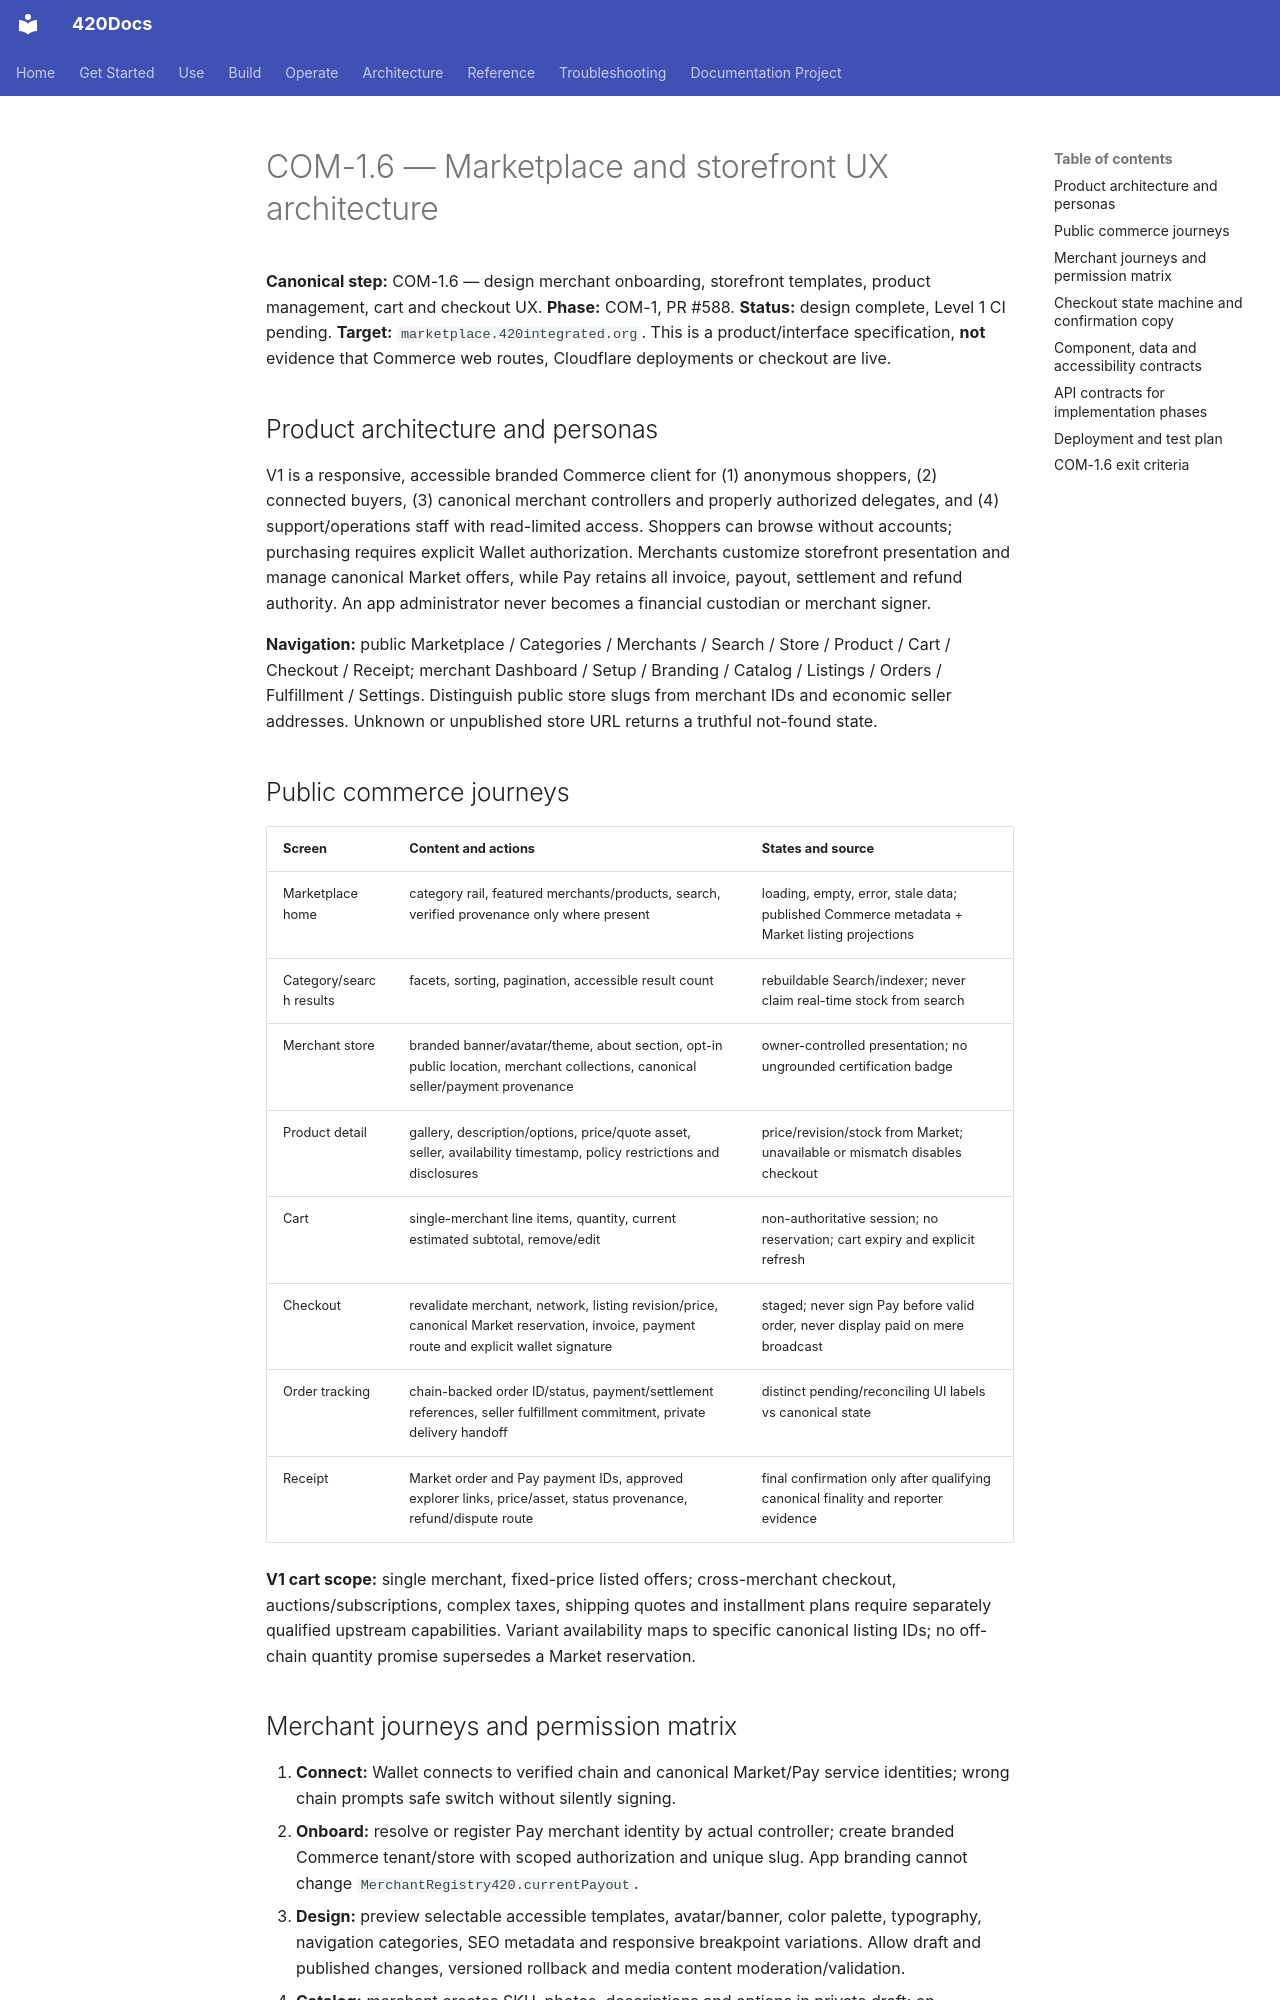

repository: abvhiael/420-integrated-v0.1 · page: commerce/COM-1.6-MARKETPLACE-STOREFRONT-UX/index.html · generator: mkdocs

# COM-1.6 — Marketplace and storefront UX architecture

**Canonical step:** COM-1.6 — design merchant onboarding, storefront templates, product management, cart and checkout UX. **Phase:** COM-1, PR #588. **Status:** design complete, Level 1 CI pending. **Target:** `marketplace.420integrated.org`. This is a product/interface specification, **not** evidence that Commerce web routes, Cloudflare deployments or checkout are live.

## Product architecture and personas

V1 is a responsive, accessible branded Commerce client for (1) anonymous shoppers, (2) connected buyers, (3) canonical merchant controllers and properly authorized delegates, and (4) support/operations staff with read-limited access. Shoppers can browse without accounts; purchasing requires explicit Wallet authorization. Merchants customize storefront presentation and manage canonical Market offers, while Pay retains all invoice, payout, settlement and refund authority. An app administrator never becomes a financial custodian or merchant signer.

**Navigation:** public Marketplace / Categories / Merchants / Search / Store / Product / Cart / Checkout / Receipt; merchant Dashboard / Setup / Branding / Catalog / Listings / Orders / Fulfillment / Settings. Distinguish public store slugs from merchant IDs and economic seller addresses. Unknown or unpublished store URL returns a truthful not-found state.

## Public commerce journeys

| Screen | Content and actions | States and source |
| --- | --- | --- |
| Marketplace home | category rail, featured merchants/products, search, verified provenance only where present | loading, empty, error, stale data; published Commerce metadata + Market listing projections |
| Category/search results | facets, sorting, pagination, accessible result count | rebuildable Search/indexer; never claim real-time stock from search |
| Merchant store | branded banner/avatar/theme, about section, opt-in public location, merchant collections, canonical seller/payment provenance | owner-controlled presentation; no ungrounded certification badge |
| Product detail | gallery, description/options, price/quote asset, seller, availability timestamp, policy restrictions and disclosures | price/revision/stock from Market; unavailable or mismatch disables checkout |
| Cart | single-merchant line items, quantity, current estimated subtotal, remove/edit | non-authoritative session; no reservation; cart expiry and explicit refresh |
| Checkout | revalidate merchant, network, listing revision/price, canonical Market reservation, invoice, payment route and explicit wallet signature | staged; never sign Pay before valid order, never display paid on mere broadcast |
| Order tracking | chain-backed order ID/status, payment/settlement references, seller fulfillment commitment, private delivery handoff | distinct pending/reconciling UI labels vs canonical state |
| Receipt | Market order and Pay payment IDs, approved explorer links, price/asset, status provenance, refund/dispute route | final confirmation only after qualifying canonical finality and reporter evidence |

**V1 cart scope:** single merchant, fixed-price listed offers; cross-merchant checkout, auctions/subscriptions, complex taxes, shipping quotes and installment plans require separately qualified upstream capabilities. Variant availability maps to specific canonical listing IDs; no off-chain quantity promise supersedes a Market reservation.
